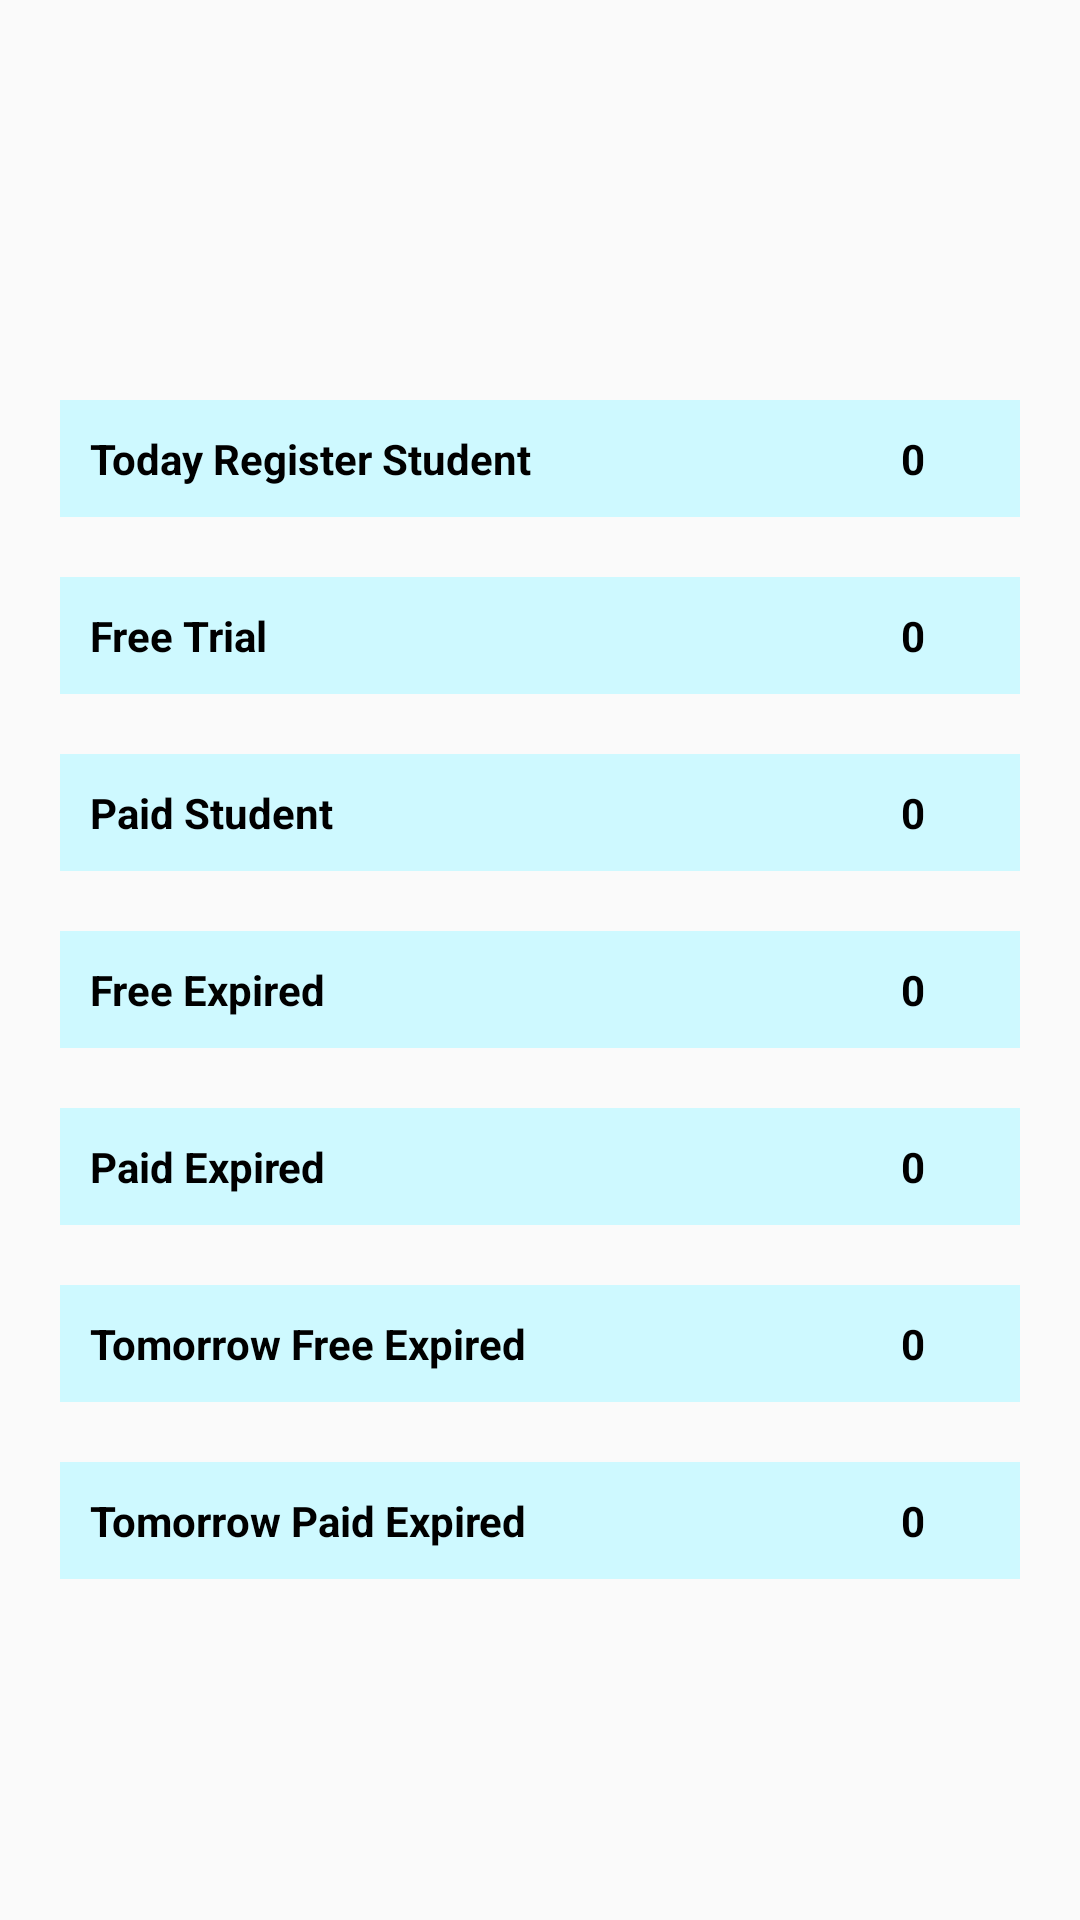

Layout XML and referenced resources for this Android screen:
<!-- AndroidManifest.xml: application theme AppTheme -->
<!-- res/layout/fragment_student_details.xml -->
<?xml version="1.0" encoding="utf-8"?>
<layout>
<LinearLayout xmlns:android="http://schemas.android.com/apk/res/android"
    xmlns:tools="http://schemas.android.com/tools"
    android:layout_width="match_parent"
    android:layout_height="match_parent"
    android:orientation="vertical"
    android:gravity="center"
    tools:context=".fragment.StudentDetailsFragment">

    <LinearLayout
        android:id="@+id/ll_student"
        android:layout_width="match_parent"
        android:layout_height="wrap_content"
        android:layout_marginLeft="20dp"
        android:layout_marginTop="20dp"
        android:layout_marginRight="20dp"
        android:clickable="true"
        android:focusable="true"
        android:background="@color/lightcolorPrimary"
        android:foreground="?android:selectableItemBackground"
        android:orientation="horizontal">

        <TextView
            android:id="@+id/type_student"
            android:layout_width="match_parent"
            android:layout_height="wrap_content"
            android:layout_gravity="center_vertical"
            android:padding="10dp"
            android:text="Today Register Student"
            android:textColor="@color/black"
            android:textSize="14dp"
            android:textStyle="bold"></TextView>

        <TextView
            android:id="@+id/totalnumber"
            android:layout_width="wrap_content"
            android:layout_height="wrap_content"
            android:layout_gravity="center_vertical"
            android:layout_marginLeft="-40dp"
            android:drawableTint="@color/black"
            android:text="0"
            android:textColor="@color/black"
            android:textSize="14dp"
            android:textStyle="bold"></TextView>

    </LinearLayout>
    <LinearLayout
        android:layout_width="match_parent"
        android:layout_height="wrap_content"
        android:layout_marginLeft="20dp"
        android:layout_marginTop="20dp"
        android:layout_marginRight="20dp"
        android:clickable="true"
        android:focusable="true"
        android:background="@color/lightcolorPrimary"
        android:foreground="?android:selectableItemBackground"
        android:orientation="horizontal">

        <TextView
            android:layout_width="match_parent"
            android:layout_height="wrap_content"
            android:layout_gravity="center_vertical"
            android:padding="10dp"
            android:text="Free Trial"
            android:textColor="@color/black"
            android:textSize="14dp"
            android:textStyle="bold"></TextView>

        <TextView
            android:id="@+id/free_trial"
            android:layout_width="wrap_content"
            android:layout_height="wrap_content"
            android:layout_gravity="center_vertical"
            android:layout_marginLeft="-40dp"
            android:drawableTint="@color/black"
            android:text="0"
            android:textColor="@color/black"
            android:textSize="14dp"
            android:textStyle="bold"></TextView>

    </LinearLayout>
    <LinearLayout
        android:layout_width="match_parent"
        android:layout_height="wrap_content"
        android:layout_marginLeft="20dp"
        android:layout_marginTop="20dp"
        android:layout_marginRight="20dp"
        android:clickable="true"
        android:focusable="true"
        android:background="@color/lightcolorPrimary"
        android:foreground="?android:selectableItemBackground"
        android:orientation="horizontal">

        <TextView
            android:layout_width="match_parent"
            android:layout_height="wrap_content"
            android:layout_gravity="center_vertical"
            android:padding="10dp"
            android:text="Paid Student"
            android:textColor="@color/black"
            android:textSize="14dp"
            android:textStyle="bold"></TextView>

        <TextView
            android:id="@+id/paid_student"
            android:layout_width="wrap_content"
            android:layout_height="wrap_content"
            android:layout_gravity="center_vertical"
            android:layout_marginLeft="-40dp"
            android:drawableTint="@color/black"
            android:text="0"
            android:textColor="@color/black"
            android:textSize="14dp"
            android:textStyle="bold"></TextView>

    </LinearLayout>
    <LinearLayout
        android:layout_width="match_parent"
        android:layout_height="wrap_content"
        android:layout_marginLeft="20dp"
        android:layout_marginTop="20dp"
        android:layout_marginRight="20dp"
        android:clickable="true"
        android:focusable="true"
        android:background="@color/lightcolorPrimary"
        android:foreground="?android:selectableItemBackground"
        android:orientation="horizontal">

        <TextView
            android:layout_width="match_parent"
            android:layout_height="wrap_content"
            android:layout_gravity="center_vertical"
            android:padding="10dp"
            android:text="Free Expired"
            android:textColor="@color/black"
            android:textSize="14dp"
            android:textStyle="bold"></TextView>

        <TextView
            android:id="@+id/free_expired"
            android:layout_width="wrap_content"
            android:layout_height="wrap_content"
            android:layout_gravity="center_vertical"
            android:layout_marginLeft="-40dp"
            android:drawableTint="@color/black"
            android:text="0"
            android:textColor="@color/black"
            android:textSize="14dp"
            android:textStyle="bold"></TextView>

    </LinearLayout>
    <LinearLayout
        android:layout_width="match_parent"
        android:layout_height="wrap_content"
        android:layout_marginLeft="20dp"
        android:layout_marginTop="20dp"
        android:layout_marginRight="20dp"
        android:clickable="true"
        android:focusable="true"
        android:background="@color/lightcolorPrimary"
        android:foreground="?android:selectableItemBackground"
        android:orientation="horizontal">

        <TextView
            android:layout_width="match_parent"
            android:layout_height="wrap_content"
            android:layout_gravity="center_vertical"
            android:padding="10dp"
            android:text="Paid Expired"
            android:textColor="@color/black"
            android:textSize="14dp"
            android:textStyle="bold"></TextView>

        <TextView
            android:id="@+id/paid_expired"
            android:layout_width="wrap_content"
            android:layout_height="wrap_content"
            android:layout_gravity="center_vertical"
            android:layout_marginLeft="-40dp"
            android:drawableTint="@color/black"
            android:text="0"
            android:textColor="@color/black"
            android:textSize="14dp"
            android:textStyle="bold"></TextView>

    </LinearLayout>
    <LinearLayout
        android:layout_width="match_parent"
        android:layout_height="wrap_content"
        android:layout_marginLeft="20dp"
        android:layout_marginTop="20dp"
        android:layout_marginRight="20dp"
        android:clickable="true"
        android:focusable="true"
        android:background="@color/lightcolorPrimary"
        android:foreground="?android:selectableItemBackground"
        android:orientation="horizontal">

        <TextView
            android:layout_width="match_parent"
            android:layout_height="wrap_content"
            android:layout_gravity="center_vertical"
            android:padding="10dp"
            android:text="Tomorrow Free Expired"
            android:textColor="@color/black"
            android:textSize="14dp"
            android:textStyle="bold"></TextView>

        <TextView
            android:id="@+id/tomorrow_free_expired"
            android:layout_width="wrap_content"
            android:layout_height="wrap_content"
            android:layout_gravity="center_vertical"
            android:layout_marginLeft="-40dp"
            android:drawableTint="@color/black"
            android:text="0"
            android:textColor="@color/black"
            android:textSize="14dp"
            android:textStyle="bold"></TextView>

    </LinearLayout>
    <LinearLayout
        android:layout_width="match_parent"
        android:layout_height="wrap_content"
        android:layout_marginLeft="20dp"
        android:layout_marginTop="20dp"
        android:layout_marginRight="20dp"
        android:clickable="true"
        android:focusable="true"
        android:background="@color/lightcolorPrimary"
        android:foreground="?android:selectableItemBackground"
        android:orientation="horizontal">

        <TextView
            android:layout_width="match_parent"
            android:layout_height="wrap_content"
            android:layout_gravity="center_vertical"
            android:padding="10dp"
            android:text="Tomorrow Paid Expired"
            android:textColor="@color/black"
            android:textSize="14dp"
            android:textStyle="bold"></TextView>

        <TextView
            android:id="@+id/tomorrow_paid_expired"
            android:layout_width="wrap_content"
            android:layout_height="wrap_content"
            android:layout_gravity="center_vertical"
            android:layout_marginLeft="-40dp"
            android:drawableTint="@color/black"
            android:text="0"
            android:textColor="@color/black"
            android:textSize="14dp"
            android:textStyle="bold"></TextView>

    </LinearLayout>


</LinearLayout>
</layout>
<!-- resources referenced by this layout -->
<resources>
  <color name="black">#000000</color>
  <color name="lightcolorPrimary">#CEF9FF</color>
  <style name="AppTheme" parent="Theme.AppCompat.Light.DarkActionBar">
          
          <item name="colorPrimary">@color/colorPrimary</item>
          <item name="colorPrimaryDark">@color/colorPrimaryDark</item>
          <item name="colorAccent">@color/colorAccent</item>
          <item name="windowActionBar">false</item>
          <item name="windowNoTitle">true</item>
      </style>
  <color name="colorPrimary">#00BCD4</color>
  <color name="colorPrimaryDark">#017180</color>
  <color name="colorAccent">#D81B60</color>
</resources>
